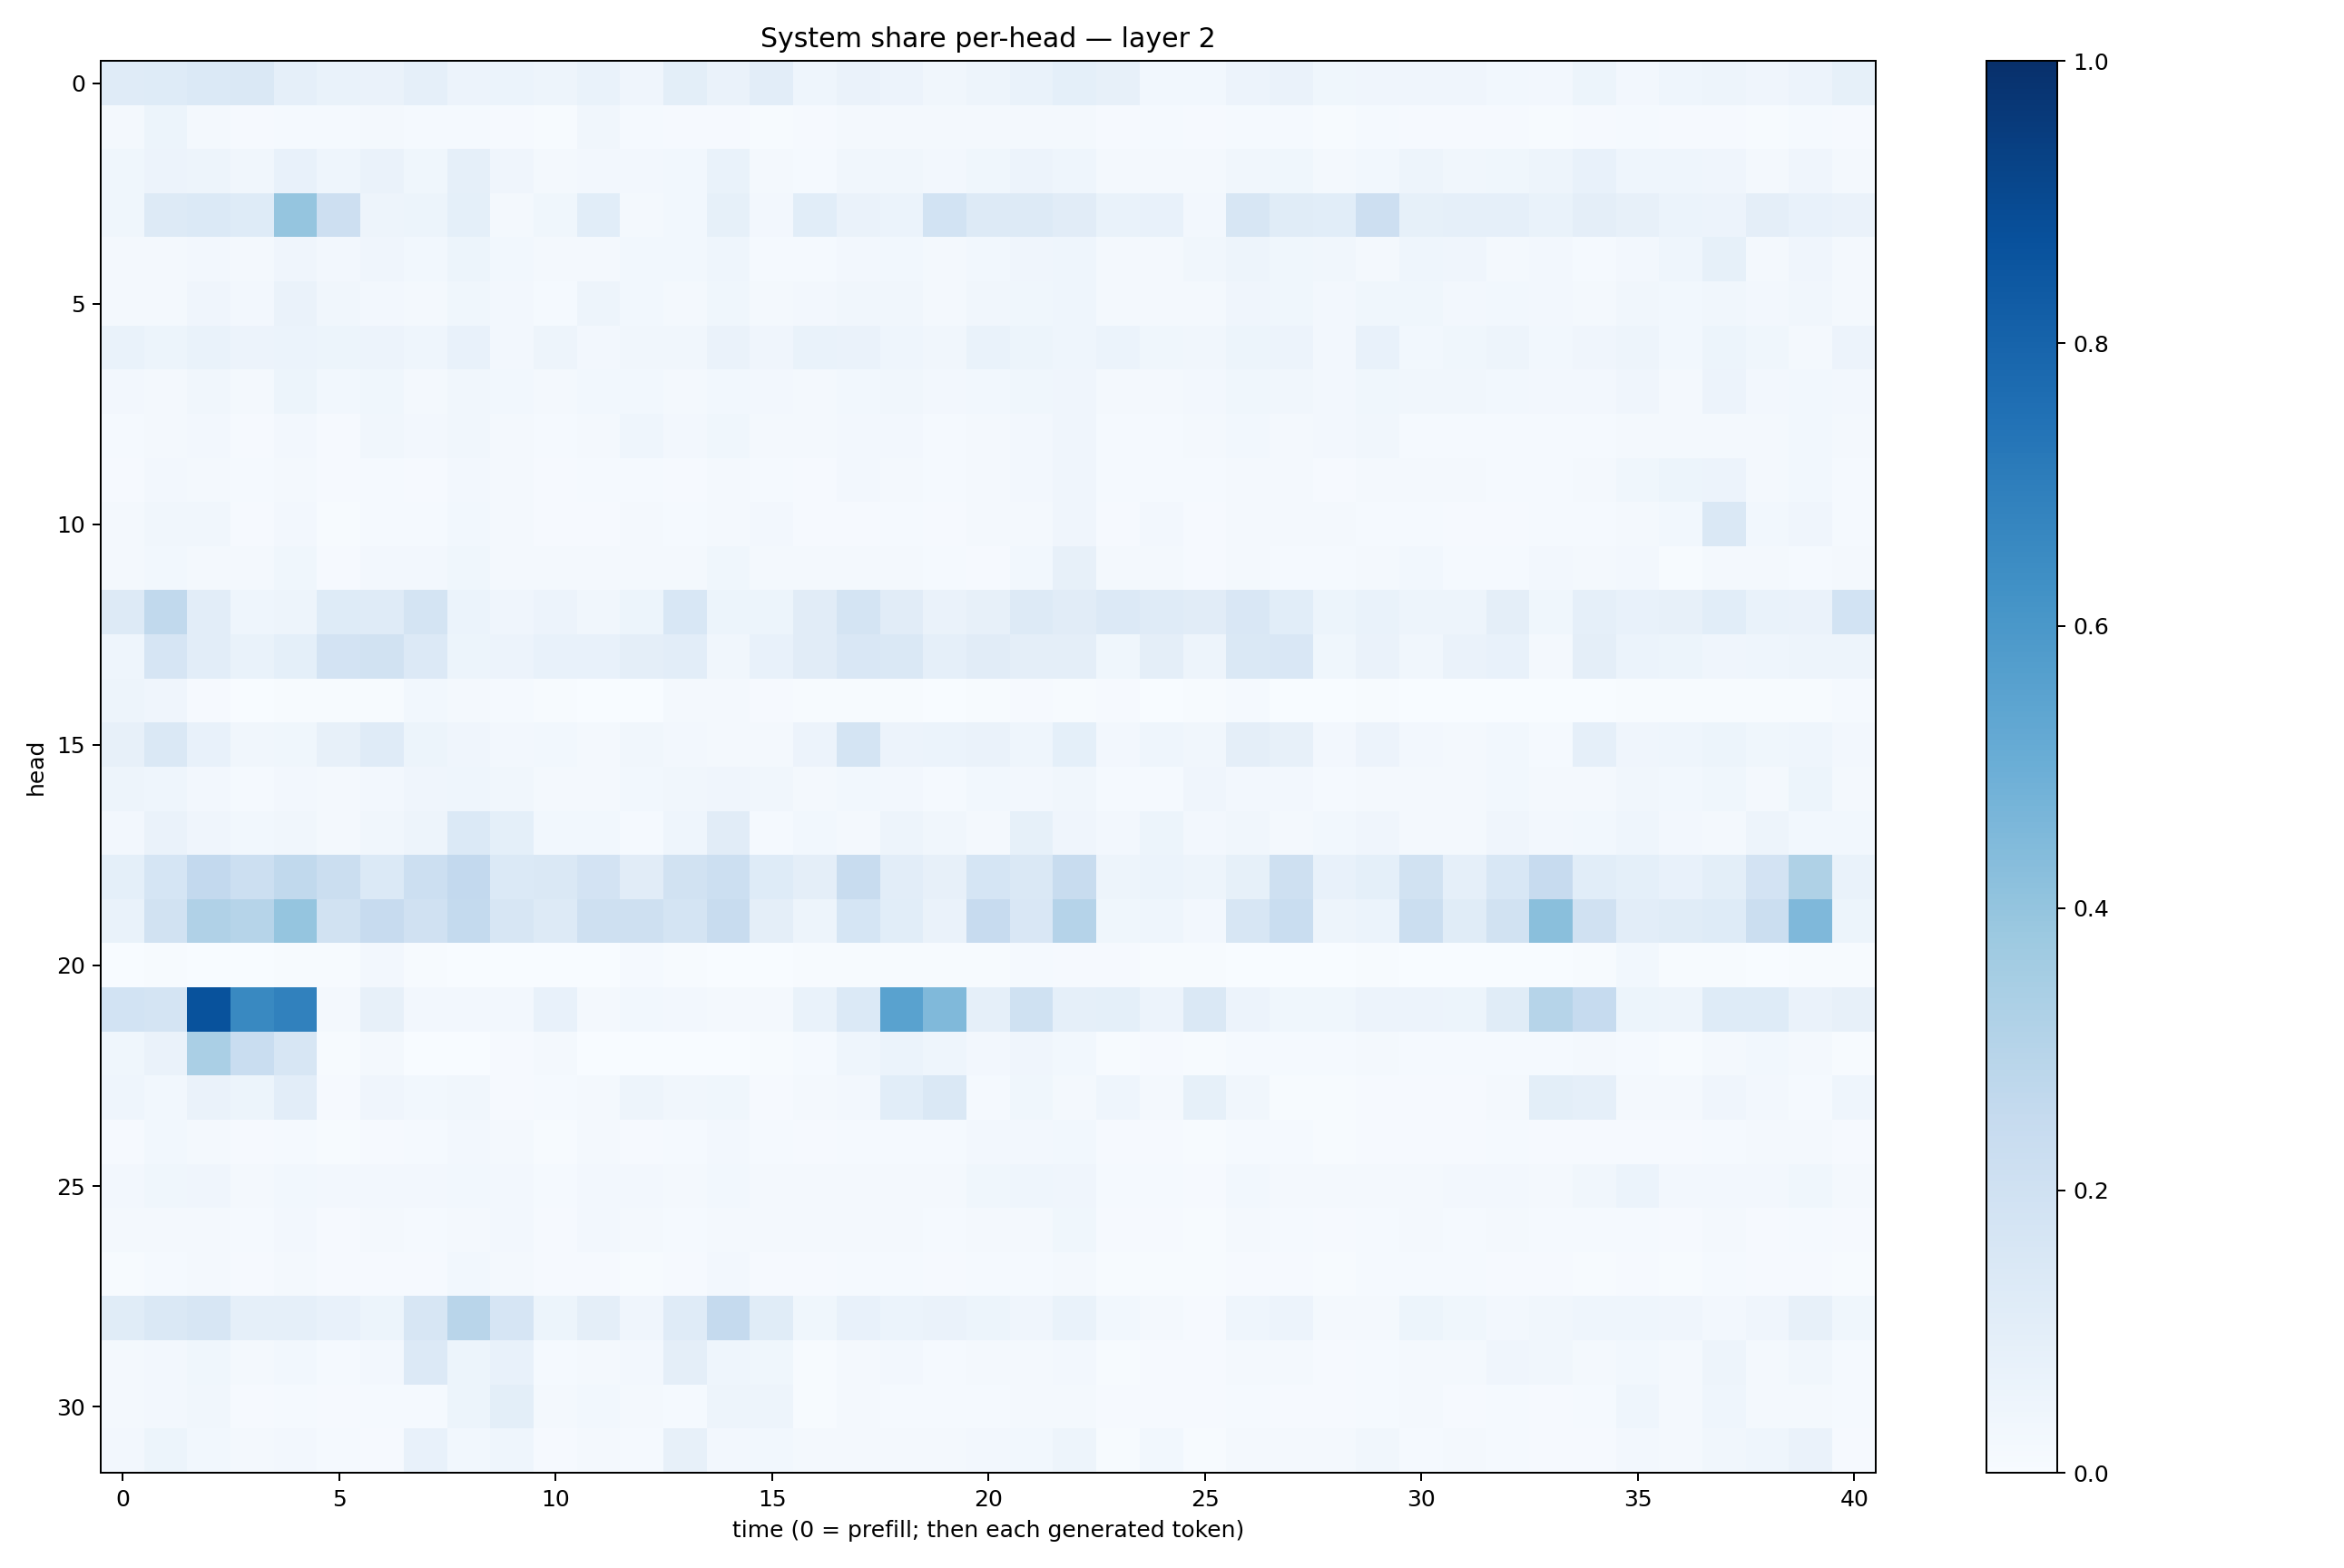

The file beside this chart, header and first rows:
0.1186776, 0.122048214, 0.1372611, 0.14088987, 0.08643593, 0.067343116, 0.063372545, 0.089490384, 0.056749184, 0.06042523, 0.048685323, 0.06991728, 0.039837975, 0.09857981, 0.06526488, 0.10312183, 0.044193882, 0.06347718, 0.056867372, 0.0327486, 0.050496638, 0.06781259, 0.092162795, 0.07969785
0.01848, 0.05388, 0.02331, 0.008825, 0.01259, 0.01529, 0.0213, 0.01194, 0.01384, 0.007852, 0.00504, 0.03167, 0.01532, 0.008504, 0.01085, 0.007108, 0.008971, 0.02098, 0.02031, 0.01764, 0.01671, 0.02075, 0.01844, 0.0084
0.03598, 0.05669, 0.04884, 0.03237, 0.07221, 0.04371, 0.06513, 0.03787, 0.08688, 0.04032, 0.02269, 0.02664, 0.02423, 0.03054, 0.06721, 0.01771, 0.01559, 0.03215, 0.03153, 0.0253, 0.03563, 0.05751, 0.04647, 0.0158
0.03808, 0.1302, 0.1371, 0.1215, 0.3982, 0.2119, 0.05011, 0.05162, 0.09059, 0.02151, 0.03673, 0.1056, 0.02297, 0.02783, 0.08335, 0.02521, 0.1089, 0.06511, 0.06093, 0.1866, 0.1262, 0.1319, 0.1112, 0.06759
0.01805, 0.02312, 0.02583, 0.01756, 0.04257, 0.0241, 0.04265, 0.02892, 0.05149, 0.03012, 0.01568, 0.02277, 0.02844, 0.02734, 0.04384, 0.01377, 0.01318, 0.02396, 0.02812, 0.02246, 0.02757, 0.04028, 0.04436, 0.01745
0.01917, 0.02291, 0.03962, 0.02571, 0.06412, 0.03347, 0.02452, 0.01859, 0.03717, 0.02522, 0.01505, 0.04854, 0.02819, 0.01906, 0.03586, 0.01846, 0.02436, 0.03129, 0.03268, 0.022, 0.03198, 0.03753, 0.04633, 0.01979
0.0684, 0.05335, 0.06905, 0.05486, 0.06245, 0.0542, 0.0547, 0.0433, 0.07337, 0.02428, 0.04735, 0.02664, 0.03289, 0.03326, 0.06459, 0.04233, 0.06973, 0.06417, 0.04651, 0.03287, 0.06783, 0.05245, 0.04687, 0.05961
0.02411, 0.02297, 0.03493, 0.02241, 0.05285, 0.03116, 0.03792, 0.01889, 0.03257, 0.02738, 0.01598, 0.02848, 0.03, 0.01681, 0.03053, 0.02523, 0.02239, 0.03102, 0.03284, 0.0262, 0.02782, 0.03859, 0.04126, 0.02301
0.01502, 0.01607, 0.02699, 0.01089, 0.02471, 0.009153, 0.0316, 0.02464, 0.0329, 0.0234, 0.01219, 0.0227, 0.04571, 0.02682, 0.03701, 0.02259, 0.02098, 0.02618, 0.02451, 0.01467, 0.01952, 0.02371, 0.04157, 0.01419
0.009602, 0.02381, 0.02122, 0.01325, 0.01638, 0.0108, 0.01517, 0.01111, 0.02582, 0.01988, 0.009084, 0.0126, 0.01205, 0.009317, 0.02306, 0.01284, 0.009083, 0.02706, 0.01913, 0.01491, 0.01927, 0.02649, 0.0413, 0.01227
0.01783, 0.03257, 0.0339, 0.008986, 0.02519, 0.007481, 0.01182, 0.01404, 0.02821, 0.02273, 0.01148, 0.01074, 0.01713, 0.01346, 0.02319, 0.02382, 0.01168, 0.008747, 0.01373, 0.00882, 0.01587, 0.01713, 0.04275, 0.009878
0.02093, 0.02741, 0.02244, 0.02321, 0.03819, 0.009691, 0.02515, 0.02446, 0.03563, 0.02161, 0.01856, 0.02335, 0.01979, 0.02336, 0.03624, 0.0219, 0.02173, 0.01695, 0.01775, 0.01222, 0.01035, 0.02965, 0.07983, 0.01607
0.128, 0.2626, 0.1031, 0.04347, 0.05063, 0.1243, 0.1181, 0.1748, 0.06217, 0.04264, 0.05659, 0.03199, 0.05158, 0.1538, 0.05301, 0.05292, 0.1094, 0.1775, 0.111, 0.06553, 0.08056, 0.128, 0.113, 0.1332
0.04385, 0.1645, 0.1044, 0.06738, 0.09353, 0.1799, 0.1917, 0.1366, 0.05097, 0.05743, 0.07663, 0.07518, 0.09677, 0.1038, 0.03494, 0.07128, 0.1101, 0.1523, 0.1431, 0.08851, 0.1113, 0.09722, 0.09718, 0.03757
0.04788, 0.04153, 0.01165, 0.002818, 0.004368, 0.003978, 0.005463, 0.02926, 0.02189, 0.01177, 0.006843, 0.002705, 0.003568, 0.01975, 0.01646, 0.0104, 0.006939, 0.006454, 0.004386, 0.003047, 0.004674, 0.008038, 0.007052, 0.0102
0.07836, 0.1434, 0.07049, 0.03219, 0.03542, 0.07962, 0.1206, 0.05278, 0.04004, 0.0244, 0.02867, 0.01712, 0.03359, 0.02415, 0.02027, 0.01619, 0.05542, 0.1751, 0.05665, 0.06054, 0.06432, 0.04677, 0.09341, 0.02502
0.04941, 0.04513, 0.02583, 0.0128, 0.02692, 0.02139, 0.02732, 0.04278, 0.04428, 0.03145, 0.01644, 0.02263, 0.03098, 0.03323, 0.03956, 0.03501, 0.01947, 0.0302, 0.02479, 0.01531, 0.02737, 0.02434, 0.03283, 0.01308
0.02348, 0.06606, 0.04063, 0.02753, 0.0325, 0.02311, 0.03201, 0.04819, 0.1396, 0.09069, 0.02995, 0.02919, 0.01417, 0.04305, 0.1108, 0.01404, 0.03084, 0.01937, 0.05052, 0.03178, 0.01817, 0.08305, 0.04096, 0.02413
0.09341, 0.1715, 0.2583, 0.2168, 0.2656, 0.2262, 0.14, 0.2166, 0.2604, 0.1406, 0.1461, 0.1828, 0.1101, 0.1903, 0.2184, 0.1228, 0.09607, 0.2375, 0.1027, 0.08052, 0.1711, 0.1409, 0.2374, 0.04691
0.06795, 0.1887, 0.319, 0.2982, 0.3976, 0.1935, 0.2433, 0.1953, 0.2573, 0.1605, 0.1281, 0.2066, 0.2041, 0.1771, 0.2385, 0.09757, 0.04914, 0.1687, 0.1068, 0.06531, 0.245, 0.1517, 0.3031, 0.03662
0.003729, 0.006602, 0.002503, 0.003039, 0.004353, 0.00518, 0.02666, 0.005933, 0.001769, 0.001001, 0.0007031, 0.002933, 0.01442, 0.006084, 0.001529, 0.0008794, 0.006454, 0.007131, 0.006606, 0.006586, 0.007118, 0.01305, 0.008571, 0.008542
0.1853, 0.1779, 0.8706, 0.6589, 0.6854, 0.02275, 0.07847, 0.02657, 0.02573, 0.02663, 0.07361, 0.01647, 0.02752, 0.026, 0.02135, 0.02234, 0.06773, 0.1396, 0.552, 0.4483, 0.08638, 0.1992, 0.08633, 0.09235
0.03751, 0.06533, 0.3395, 0.2323, 0.1635, 0.004771, 0.01583, 0.003726, 0.003499, 0.00808, 0.02064, 0.002165, 0.003278, 0.002174, 0.002697, 0.004246, 0.0135, 0.04489, 0.0615, 0.04467, 0.02453, 0.04213, 0.02916, 0.006884
0.04395, 0.02798, 0.06283, 0.05263, 0.1018, 0.008564, 0.0422, 0.02829, 0.0315, 0.008101, 0.01333, 0.02029, 0.04963, 0.03415, 0.03709, 0.008255, 0.01904, 0.02403, 0.1066, 0.1437, 0.01443, 0.03731, 0.01791, 0.04516
0.01078, 0.02826, 0.01726, 0.008382, 0.01423, 0.00737, 0.009802, 0.01212, 0.02488, 0.01945, 0.006031, 0.01839, 0.009367, 0.01187, 0.02366, 0.01321, 0.009077, 0.0155, 0.0124, 0.01363, 0.0248, 0.02578, 0.02759, 0.009161
0.02723, 0.03688, 0.03971, 0.01958, 0.02875, 0.02377, 0.02519, 0.02422, 0.02973, 0.0257, 0.01295, 0.02377, 0.02401, 0.02242, 0.02852, 0.01668, 0.01777, 0.02294, 0.01973, 0.01758, 0.03871, 0.04321, 0.04272, 0.01357
0.01985, 0.02011, 0.01717, 0.0131, 0.02729, 0.0107, 0.0181, 0.01398, 0.0226, 0.02685, 0.0112, 0.026, 0.0171, 0.01329, 0.0211, 0.01956, 0.01908, 0.02079, 0.01979, 0.0125, 0.01847, 0.01786, 0.03795, 0.009562
0.007661, 0.01347, 0.01578, 0.01147, 0.01967, 0.00814, 0.008374, 0.01124, 0.02857, 0.01829, 0.008643, 0.01171, 0.006412, 0.009785, 0.0271, 0.01097, 0.007911, 0.0118, 0.01248, 0.009228, 0.01199, 0.01385, 0.02106, 0.005233
0.1145, 0.1464, 0.1602, 0.08679, 0.08711, 0.07141, 0.05376, 0.1612, 0.2911, 0.1663, 0.05435, 0.09458, 0.04279, 0.12, 0.2519, 0.1149, 0.03756, 0.07665, 0.06156, 0.06614, 0.05369, 0.04135, 0.06893, 0.03059
0.02076, 0.02457, 0.03645, 0.01565, 0.0277, 0.01549, 0.02607, 0.1352, 0.0512, 0.07438, 0.01435, 0.02271, 0.02693, 0.09623, 0.04678, 0.03573, 0.006594, 0.02263, 0.0254, 0.01386, 0.01745, 0.02214, 0.02682, 0.007808
0.01975, 0.02518, 0.03359, 0.0115, 0.01552, 0.009343, 0.01462, 0.01214, 0.05444, 0.09943, 0.02073, 0.02922, 0.01965, 0.01482, 0.04855, 0.04716, 0.006989, 0.02159, 0.01535, 0.01437, 0.01432, 0.01822, 0.02206, 0.01155
0.02489, 0.0523, 0.02974, 0.01568, 0.02397, 0.01441, 0.01157, 0.07576, 0.03117, 0.0445, 0.009478, 0.01873, 0.01249, 0.07999, 0.02581, 0.02957, 0.01701, 0.01725, 0.02235, 0.01712, 0.02663, 0.02902, 0.04806, 0.0075
